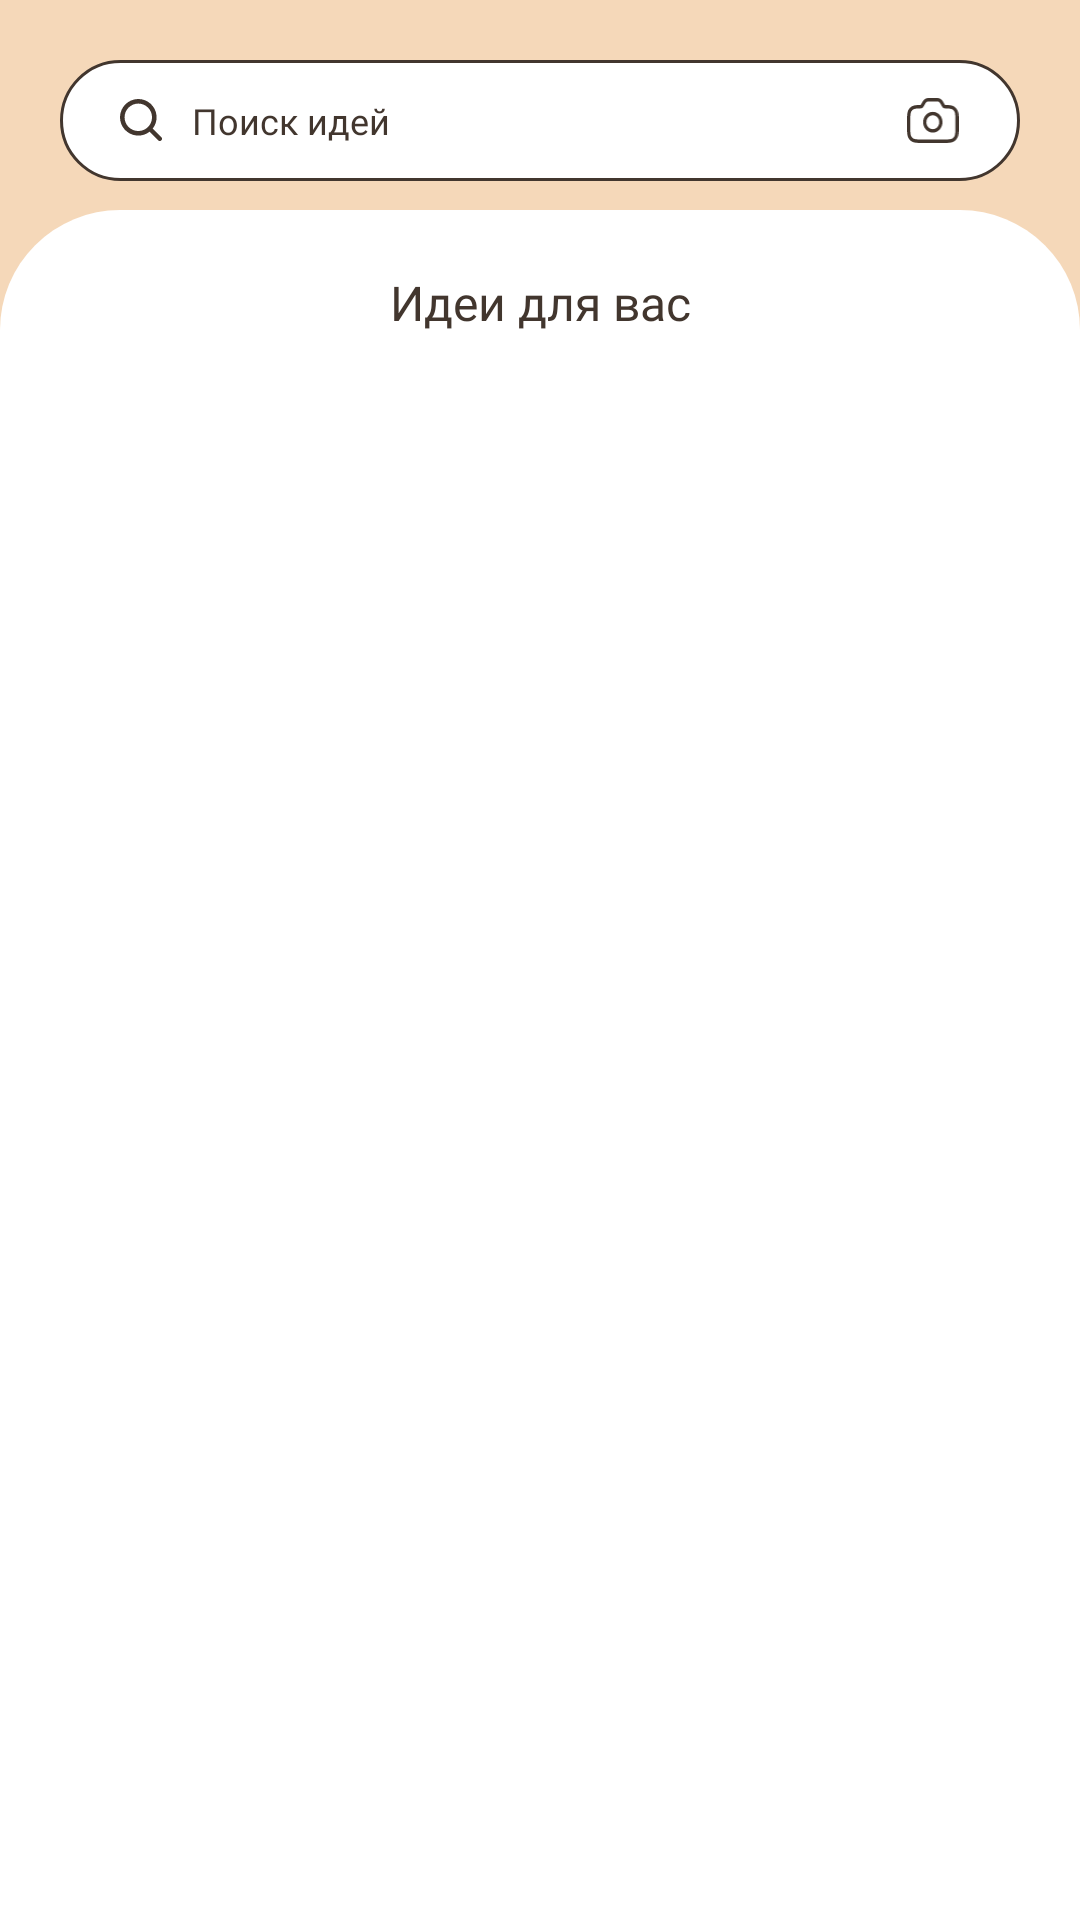

Android layout source for this screen:
<!-- AndroidManifest.xml: application theme Theme.DIYProject -->
<!-- res/layout/fragment_search_start.xml -->
<?xml version="1.0" encoding="utf-8"?>
<FrameLayout xmlns:android="http://schemas.android.com/apk/res/android"
    xmlns:app="http://schemas.android.com/apk/res-auto"
    android:layout_width="match_parent"
    android:layout_height="match_parent"
    android:clipChildren="false">

    <View
        android:layout_width="match_parent"
        android:layout_height="120dp"
        android:background="@color/color_beige_light" />


    <include
        android:id="@+id/search_bar"
        layout="@layout/view_search_bar"
        android:layout_width="match_parent"
        android:layout_height="wrap_content"
        android:layout_marginStart="20dp"
        android:layout_marginTop="20dp"
        android:layout_marginEnd="20dp" />
    <LinearLayout
        android:layout_width="match_parent"
        android:layout_height="match_parent"
        android:layout_marginTop="70dp"
        android:background="@drawable/bg_white_rounded_top"
        android:orientation="vertical"
        android:padding="@dimen/space_margin">
        <TextView
            style="@style/TextAppearance.App.Title"
            android:layout_width="match_parent"
            android:layout_height="wrap_content"
            android:layout_marginBottom="20dp"
            android:gravity="center"
            android:text="Идеи для вас" />

        <androidx.recyclerview.widget.RecyclerView
            android:id="@+id/rv_ideas"
            android:layout_width="match_parent"
            android:layout_height="0dp"
            android:layout_weight="1"
            android:clipToPadding="false"
            android:paddingBottom="100dp" />
    </LinearLayout>


</FrameLayout>
<!-- res/layout/view_search_bar.xml (included above) -->
<?xml version="1.0" encoding="utf-8"?>
<LinearLayout xmlns:android="http://schemas.android.com/apk/res/android"
    android:id="@+id/search_bar"
    android:layout_width="match_parent"
    android:layout_height="wrap_content"
    android:background="@drawable/bg_search_bar"
    android:clickable="true"
    android:focusable="true"
    android:gravity="center_vertical"
    android:orientation="horizontal"
    android:paddingStart="@dimen/space_medium"
    android:paddingTop="12dp"
    android:paddingEnd="@dimen/space_medium"
    android:paddingBottom="12dp">

    <ImageView
        android:layout_width="14dp"
        android:layout_height="14dp"
        android:importantForAccessibility="no"
        android:src="@drawable/ic_search"
        app:tint="@color/color_beige_dark"
        xmlns:app="http://schemas.android.com/apk/res-auto" />

    <TextView
        style="@style/TextAppearance.App.Subtext"
        android:layout_width="0dp"
        android:layout_height="wrap_content"
        android:layout_marginStart="@dimen/space_s"
        android:layout_weight="1"
        android:text="Поиск идей" />

    <ImageButton
        android:id="@+id/btn_camera_search"
        android:layout_width="18dp"
        android:layout_height="15dp"
        android:background="?attr/selectableItemBackgroundBorderless"
        android:contentDescription="Камера"
        android:scaleType="centerInside"
        android:src="@drawable/ic_camera"
        xmlns:app="http://schemas.android.com/apk/res-auto"
        app:tint="@color/color_beige_dark" />

</LinearLayout>
<!-- resources referenced by this layout -->
<resources>
  <color name="color_beige_dark">#42362E</color>
  <color name="color_beige_light">#F5D8B9</color>
  <dimen name="space_margin">20dp</dimen>
  <dimen name="space_medium">20dp</dimen>
  <dimen name="space_s">10dp</dimen>
  <!-- drawable bg_search_bar (drawable) -->
  <?xml version="1.0" encoding="utf-8"?>
  <shape xmlns:android="http://schemas.android.com/apk/res/android"
      android:shape="rectangle">
      <solid android:color="@color/color_white" />
      <stroke
          android:width="1dp"
          android:color="@color/color_beige_dark" />
      <corners android:radius="@dimen/radius_pill" />
  </shape>
  <!-- drawable bg_white_rounded_top (drawable) -->
  <shape xmlns:android="http://schemas.android.com/apk/res/android">
      <solid android:color="@color/color_white" />
      <corners android:topLeftRadius="@dimen/radius_large"
          android:topRightRadius="@dimen/radius_large" />
  </shape>
  <!-- drawable ic_camera: vector/xml drawable (drawable, 2584 chars, omitted) -->
  <!-- drawable ic_search (drawable) -->
  <vector xmlns:android="http://schemas.android.com/apk/res/android"
      android:width="26dp"
      android:height="26dp"
      android:viewportWidth="26"
      android:viewportHeight="26">
    <path
        android:pathData="M19.827,11.329C19.827,12.445 19.608,13.55 19.18,14.581C18.753,15.612 18.127,16.549 17.338,17.338C16.549,18.127 15.612,18.753 14.581,19.18C13.55,19.608 12.445,19.827 11.329,19.827C10.213,19.827 9.108,19.608 8.077,19.18C7.046,18.753 6.11,18.127 5.32,17.338C4.531,16.549 3.905,15.612 3.478,14.581C3.051,13.55 2.832,12.445 2.832,11.329C2.832,9.076 3.727,6.914 5.32,5.32C6.914,3.727 9.076,2.832 11.329,2.832C13.583,2.832 15.745,3.727 17.338,5.32C18.932,6.914 19.827,9.076 19.827,11.329ZM18.279,20.281C16.002,22.048 13.137,22.882 10.268,22.611C7.398,22.341 4.739,20.987 2.833,18.825C0.926,16.664 -0.085,13.857 0.006,10.976C0.096,8.095 1.281,5.357 3.319,3.319C5.357,1.281 8.095,0.096 10.976,0.006C13.857,-0.085 16.664,0.926 18.825,2.833C20.987,4.739 22.341,7.398 22.611,10.268C22.882,13.137 22.048,16.002 20.281,18.279L25.549,23.548C25.688,23.677 25.8,23.833 25.877,24.007C25.955,24.181 25.996,24.368 26,24.559C26.003,24.749 25.968,24.938 25.897,25.114C25.826,25.291 25.72,25.451 25.585,25.585C25.451,25.72 25.291,25.826 25.114,25.897C24.938,25.968 24.749,26.003 24.559,26C24.368,25.996 24.181,25.955 24.007,25.877C23.833,25.8 23.677,25.688 23.548,25.549L18.279,20.281Z"
        android:fillColor="#42362E"
        android:fillType="evenOdd"/>
  </vector>
  <style name="TextAppearance.App.Subtext" parent="TextAppearance.AppCompat">
          <item name="android:fontFamily">@font/montserrat_regular</item>
          <item name="android:textSize">12sp</item>
          <item name="android:textColor">@color/color_beige_dark</item>
      </style>
  <style name="TextAppearance.App.Title" parent="TextAppearance.AppCompat">
          <item name="android:fontFamily">@font/montserrat_semibold</item>
          <item name="android:textSize">16sp</item>
          <item name="android:textColor">@color/color_beige_dark</item>
          <item name="android:textStyle">normal</item>
      </style>
  <style name="Theme.DIYProject" parent="Base.Theme.DIYProject" />
  <color name="color_white">#FFFFFF</color>
  <dimen name="radius_pill">100dp</dimen>
  <dimen name="radius_large">40dp</dimen>
  <style name="Base.Theme.DIYProject" parent="Theme.Material3.DayNight.NoActionBar">
          <item name="android:windowBackground">@color/color_white</item>
      </style>
</resources>
